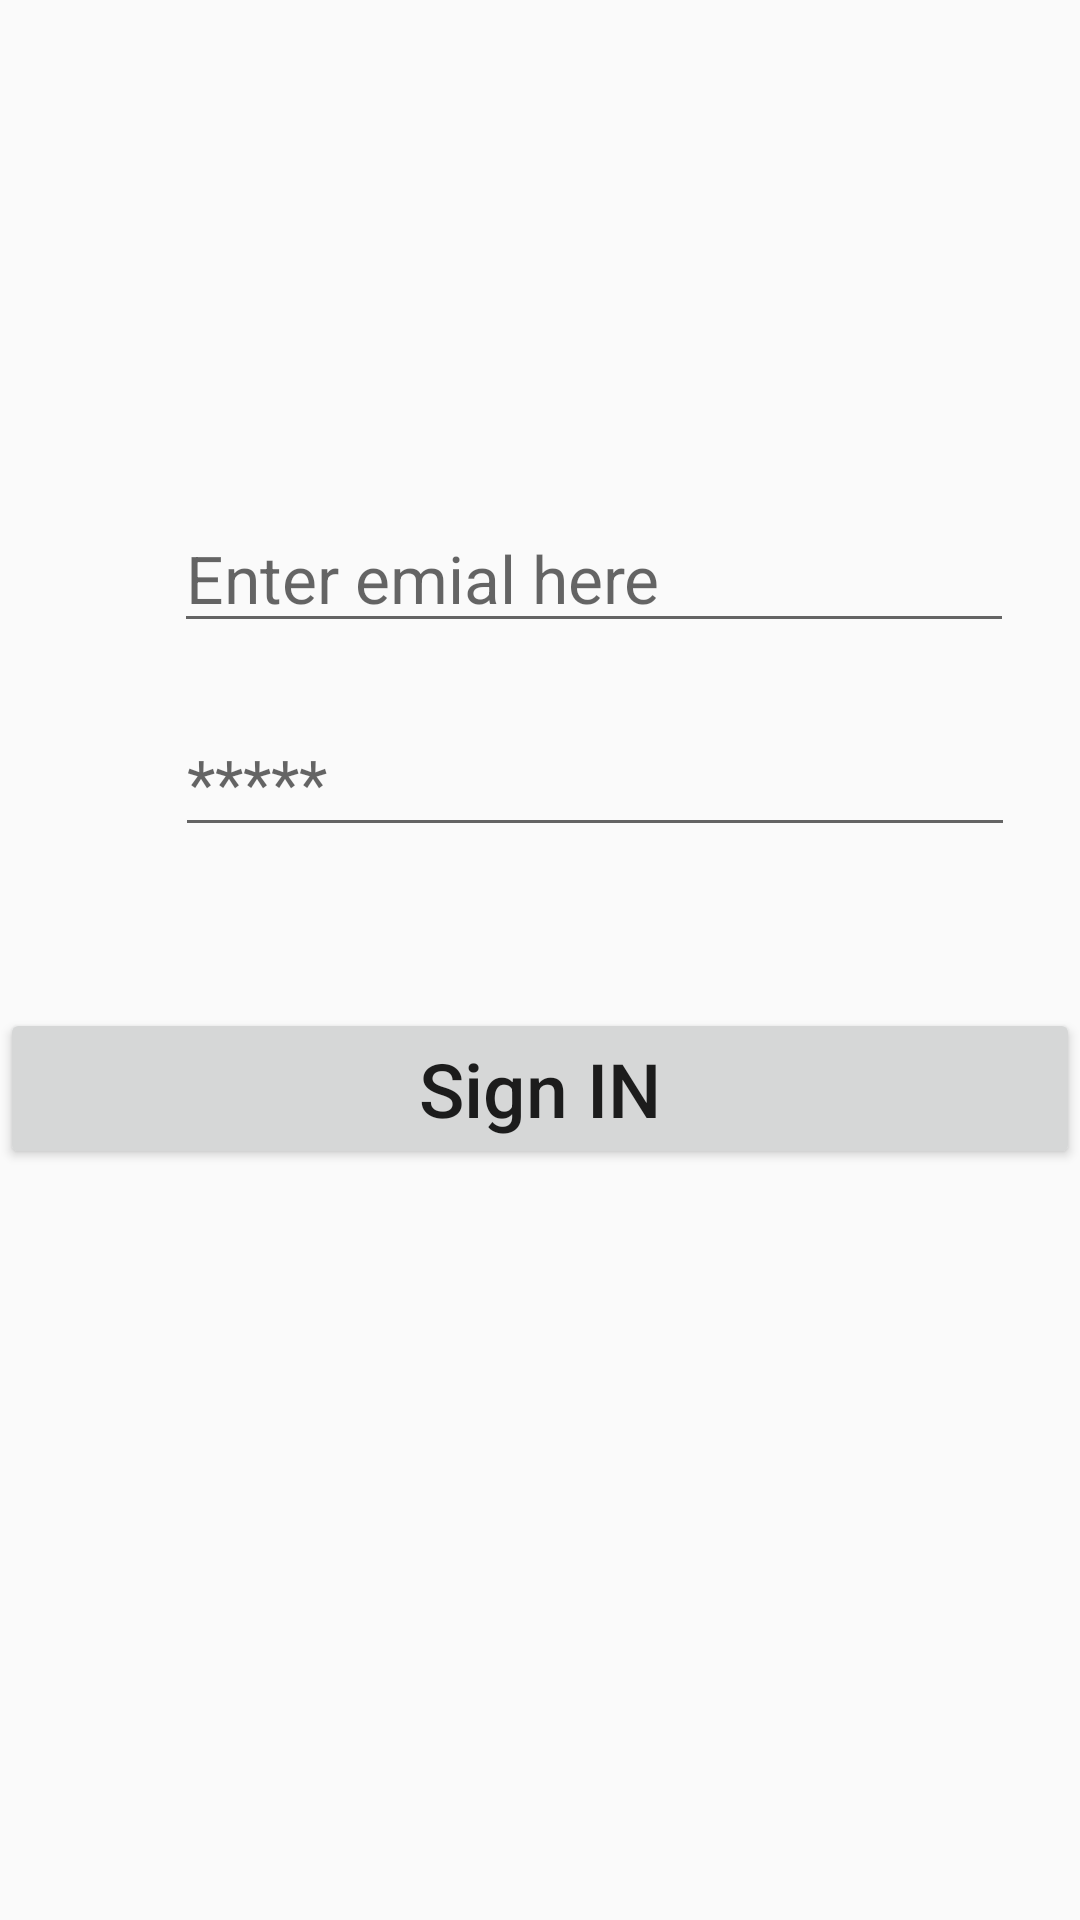

Layout XML and referenced resources for this Android screen:
<!-- AndroidManifest.xml: application theme AppTheme -->
<!-- res/layout/activity_link_account.xml -->
<?xml version="1.0" encoding="utf-8"?>
<androidx.constraintlayout.widget.ConstraintLayout xmlns:android="http://schemas.android.com/apk/res/android"
    xmlns:app="http://schemas.android.com/apk/res-auto"
    xmlns:tools="http://schemas.android.com/tools"
    android:layout_width="match_parent"
    android:layout_height="match_parent"
    tools:context=".LinkAccount">


    <EditText
        android:id="@+id/email_id"
        android:layout_width="280dp"
        android:layout_height="wrap_content"
        android:layout_marginStart="36dp"
        android:layout_marginTop="168dp"
        android:hint="Enter emial here"
        android:textSize="22sp"
        app:layout_constraintEnd_toEndOf="parent"
        app:layout_constraintStart_toStartOf="parent"
        app:layout_constraintTop_toTopOf="parent" />

    <EditText
        android:id="@+id/password"
        android:layout_width="280dp"
        android:layout_height="wrap_content"
        android:layout_marginStart="36dp"
        android:layout_marginTop="236dp"
        android:hint="*****"
        android:textSize="22sp"
        android:inputType="textPassword"
        app:layout_constraintEnd_toEndOf="parent"
        app:layout_constraintHorizontal_bias="0.505"
        app:layout_constraintStart_toStartOf="parent"
        app:layout_constraintTop_toTopOf="parent" />

    <Button
        android:id="@+id/signInButton"
        android:layout_width="0dp"
        android:layout_height="wrap_content"
        android:layout_marginTop="336dp"
        android:text="Sign IN"
        android:textAllCaps="false"
        android:textSize="25sp"
        app:layout_constraintEnd_toEndOf="parent"
        app:layout_constraintHorizontal_bias="1.0"
        app:layout_constraintStart_toStartOf="parent"
        app:layout_constraintTop_toTopOf="parent" />

</androidx.constraintlayout.widget.ConstraintLayout>
<!-- resources referenced by this layout -->
<resources>
  <style name="AppTheme" parent="Theme.AppCompat.Light.DarkActionBar">
          
          <item name="colorPrimary">@color/colorPrimary</item>
          <item name="colorPrimaryDark">@color/colorPrimaryDark</item>
          <item name="colorAccent">@color/colorAccent</item>
      </style>
  <color name="colorPrimary">#51459E</color>
  <color name="colorPrimaryDark">#39345A</color>
  <color name="colorAccent">#4CD7C3</color>
</resources>
